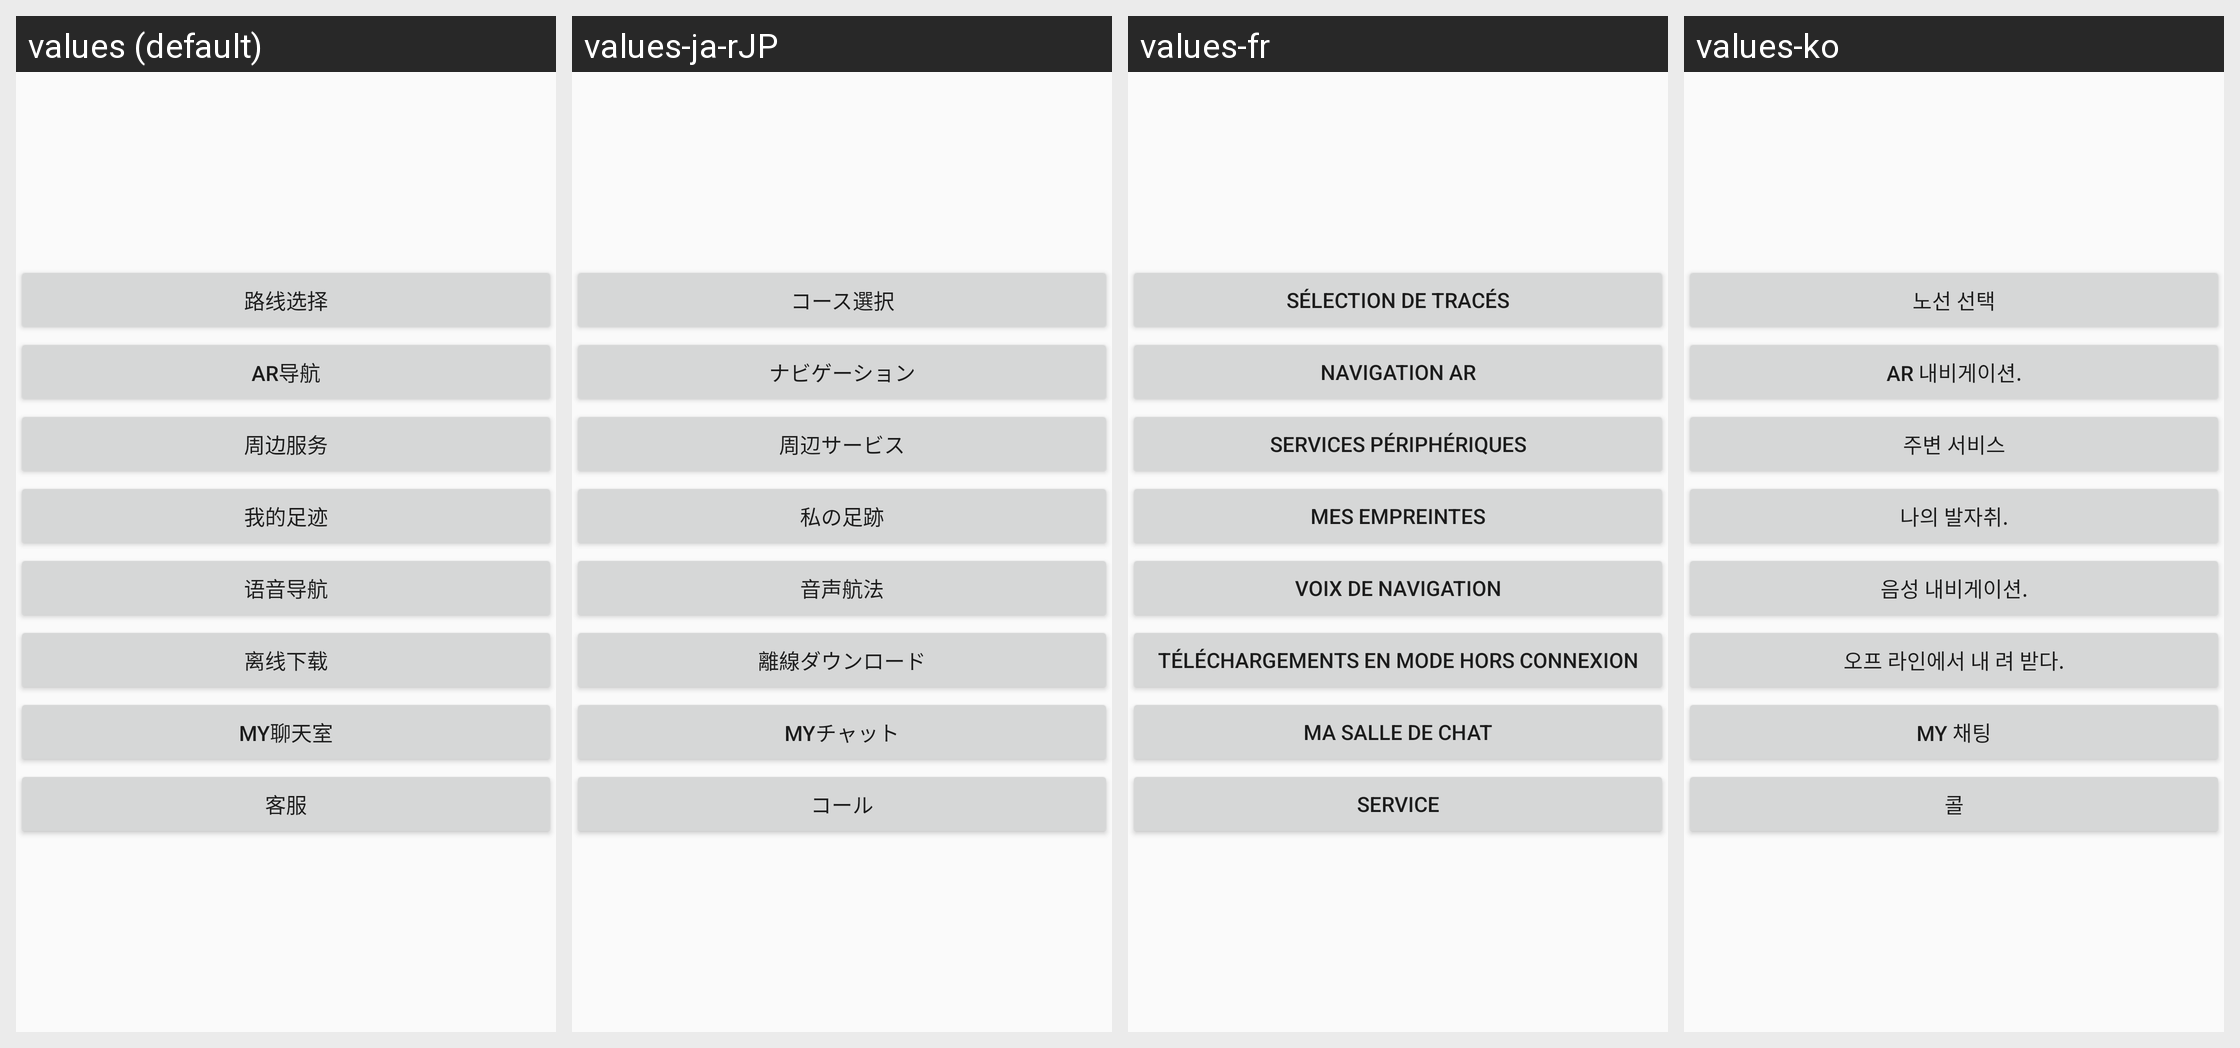

For this localized Android screen grid, give each drawn string resource with its value in every locale shown.
Android screen res/layout/activity_choose_map_function.xml rendered under 4 locales, left to right: values (default), values-ja-rJP, values-fr, values-ko. Device: Nexus 5 (rendered at 1080×1920; each locale shown at half size, 540×960, under a caption strip naming it); theme AppTheme.
Other locales in the repository, not shown: values-de, values-en, values-zh-rTW.
Strings drawn on this screen, with the default value and each locale's value (text and hints the layout hard-codes, and strings that could not be matched under every locale, appear in the picture but are not listed):

route_choose
  values: 路线选择
  values-ja-rJP: コース選択
  values-fr: Sélection de tracés
  values-ko: 노선 선택

ar_nav
  values: AR导航
  values-ja-rJP: ナビゲーション
  values-fr: Navigation AR
  values-ko: AR 내비게이션.

around
  values: 周边服务
  values-ja-rJP: 周辺サービス
  values-fr: Services périphériques
  values-ko: 주변 서비스

eagle
  values: 我的足迹
  values-ja-rJP: 私の足跡
  values-fr: Mes empreintes
  values-ko: 나의 발자취.

voice
  values: 语音导航
  values-ja-rJP: 音声航法
  values-fr: Voix de navigation
  values-ko: 음성 내비게이션.

offline
  values: 离线下载
  values-ja-rJP: 離線ダウンロード
  values-fr: Téléchargements en mode hors connexion
  values-ko: 오프 라인에서 내 려 받다.

chat
  values: My聊天室
  values-ja-rJP: myチャット
  values-fr: Ma salle de chat
  values-ko: My 채팅

tel
  values: 客服
  values-ja-rJP: コール
  values-fr: Service
  values-ko: 콜
